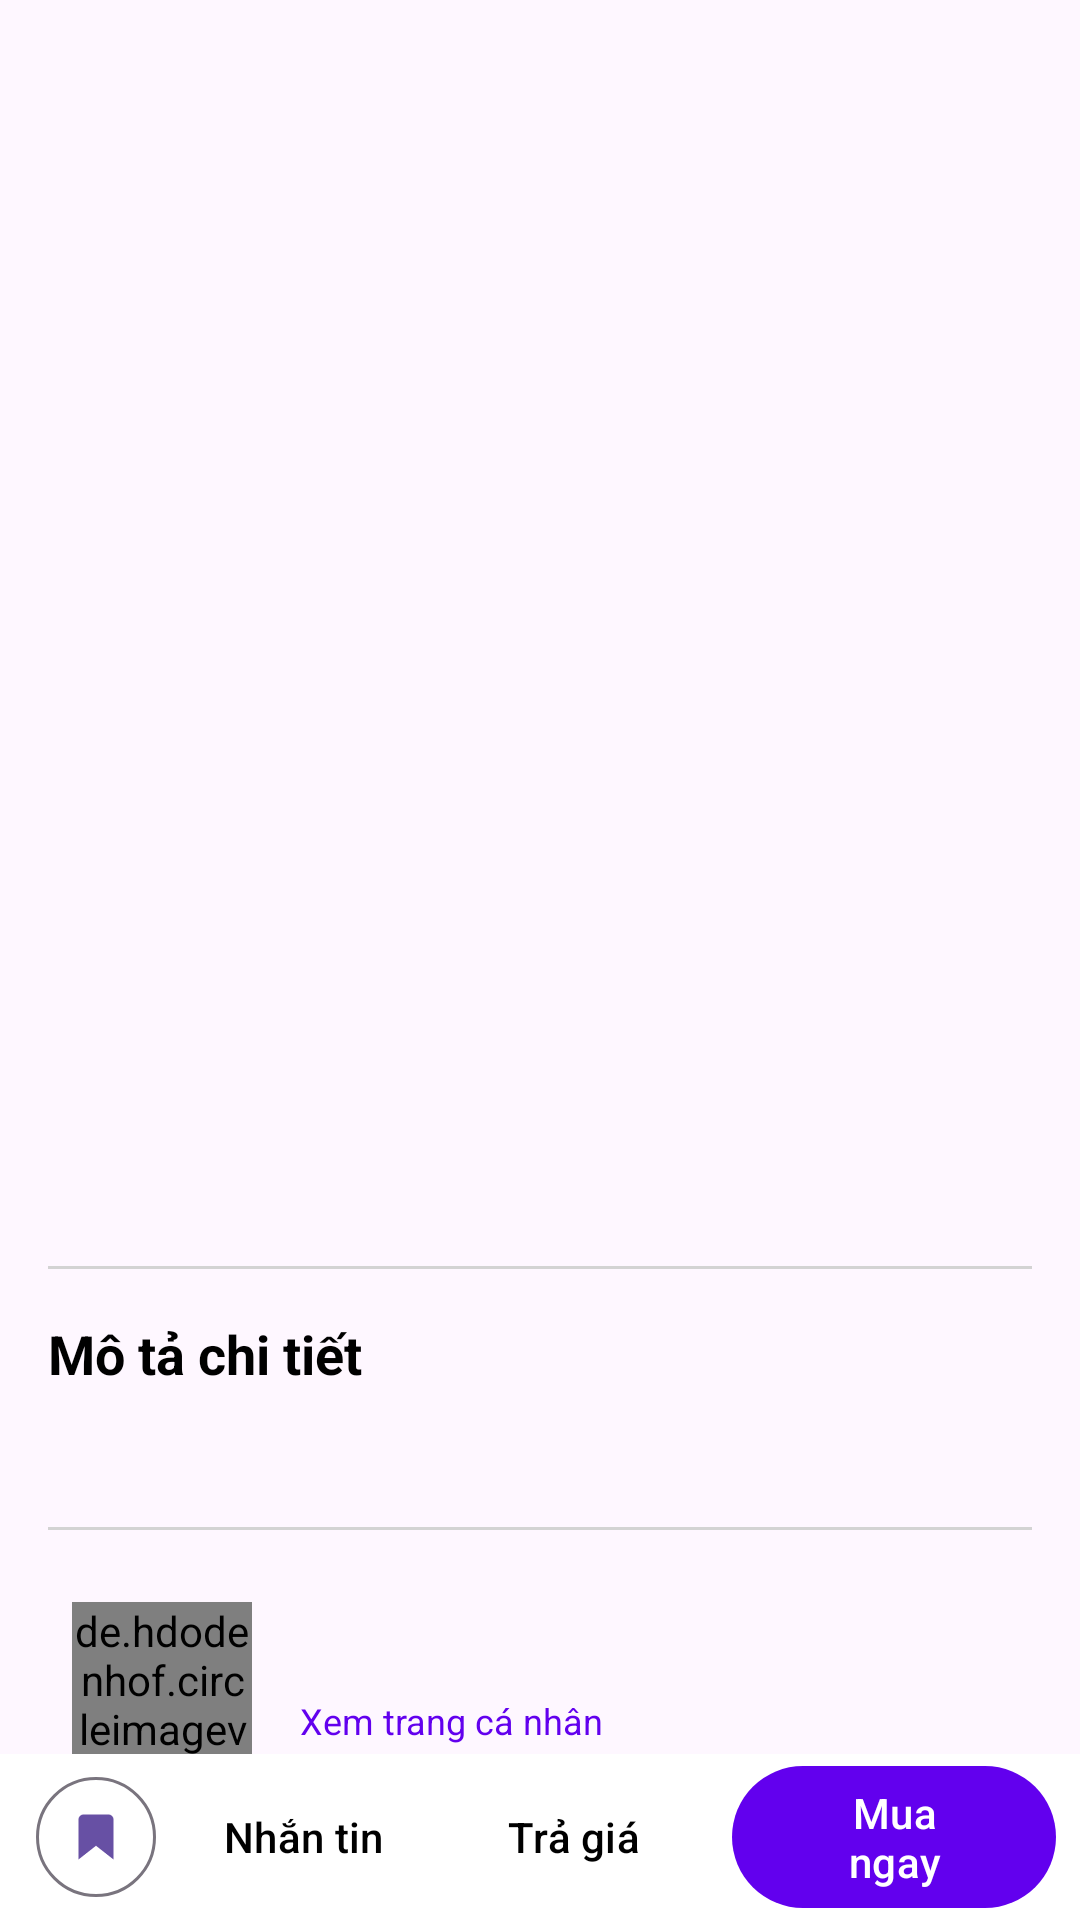

Reconstruct the res/layout file that produces this screen, plus the resources it refers to.
<!-- AndroidManifest.xml: application theme Theme.BaiCuoiKy04 -->
<!-- res/layout/activity_listing_detail.xml -->
<?xml version="1.0" encoding="utf-8"?>
<androidx.coordinatorlayout.widget.CoordinatorLayout xmlns:android="http://schemas.android.com/apk/res/android"
    xmlns:app="http://schemas.android.com/apk/res-auto"
    xmlns:tools="http://schemas.android.com/tools"
    android:layout_width="match_parent"
    android:layout_height="match_parent"
    tools:context=".ListingDetailActivity">

    
    <com.google.android.material.appbar.AppBarLayout
        android:id="@+id/app_bar"
        android:layout_width="match_parent"
        android:layout_height="300dp"
        android:fitsSystemWindows="true"
        android:theme="@style/Theme.AppCompat.DayNight.DarkActionBar">

        <com.google.android.material.appbar.CollapsingToolbarLayout
            android:id="@+id/collapsing_toolbar"
            android:layout_width="match_parent"
            android:layout_height="match_parent"
            android:fitsSystemWindows="true"
            app:contentScrim="?attr/colorPrimary"
            app:layout_scrollFlags="scroll|exitUntilCollapsed">

            <androidx.viewpager2.widget.ViewPager2
                android:id="@+id/viewPagerImageSlider"
                android:layout_width="match_parent"
                android:layout_height="match_parent"
                android:fitsSystemWindows="true"
                android:scaleType="centerCrop"
                app:layout_collapseMode="parallax" />

            <androidx.appcompat.widget.Toolbar
                android:id="@+id/toolbar"
                android:layout_width="match_parent"
                android:layout_height="?attr/actionBarSize"
                app:layout_collapseMode="pin"
                app:popupTheme="@style/Theme.AppCompat.DayNight" />

        </com.google.android.material.appbar.CollapsingToolbarLayout>
    </com.google.android.material.appbar.AppBarLayout>

    <androidx.core.widget.NestedScrollView
        android:layout_width="match_parent"
        android:layout_height="match_parent"
        app:layout_behavior="@string/appbar_scrolling_view_behavior">

        <LinearLayout
            android:layout_width="match_parent"
            android:layout_height="wrap_content"
            android:orientation="vertical"
            android:padding="16dp">

            <TextView
                android:id="@+id/textViewTitleDetail"
                android:layout_width="wrap_content"
                android:layout_height="wrap_content"
                android:textColor="@color/black"
                android:textSize="22sp"
                android:textStyle="bold"
                tools:text="Tai nghe Sony WH-1000XM4 cũ, còn bảo hành" />

            <TextView
                android:id="@+id/textViewPriceDetail"
                android:layout_width="wrap_content"
                android:layout_height="wrap_content"
                android:layout_marginTop="8dp"
                android:textColor="@color/colorPrimaryDark"
                android:textSize="24sp"
                android:textStyle="bold"
                tools:text="3.800.000đ" />

            <TextView
                android:id="@+id/textViewTimestamp"
                android:layout_width="wrap_content"
                android:layout_height="wrap_content"
                android:layout_marginTop="4dp"
                android:textSize="12sp"
                tools:text="Đăng 2 giờ trước tại Quận Cầu Giấy, Hà Nội" />

            <View
                android:layout_width="match_parent"
                android:layout_height="1dp"
                android:layout_marginTop="16dp"
                android:layout_marginBottom="16dp"
                android:background="@color/light_gray" />

            <TextView
                android:layout_width="wrap_content"
                android:layout_height="wrap_content"
                android:text="Mô tả chi tiết"
                android:textColor="@color/black"
                android:textSize="18sp"
                android:textStyle="bold" />

            <TextView
                android:id="@+id/textViewDescriptionDetail"
                android:layout_width="match_parent"
                android:layout_height="wrap_content"
                android:layout_marginTop="8dp"
                android:lineSpacingExtra="4dp"
                android:textSize="16sp"
                tools:text="Do lên đời nên mình bán lại tai nghe Sony WH-1000XM4 màu đen. Tình trạng 98%, fullbox, còn bảo hành chính hãng 6 tháng." />

            <View
                android:layout_width="match_parent"
                android:layout_height="1dp"
                android:layout_marginTop="16dp"
                android:layout_marginBottom="16dp"
                android:background="@color/light_gray" />

            <RelativeLayout
                android:id="@+id/sellerInfoLayout"
                android:layout_width="match_parent"
                android:layout_height="wrap_content"
                android:background="?attr/selectableItemBackground"
                android:padding="8dp">

                <de.hdodenhof.circleimageview.CircleImageView
                    android:id="@+id/imageViewSeller"
                    android:layout_width="60dp"
                    android:layout_height="60dp"
                    android:layout_marginEnd="16dp"
                    tools:src="@tools:sample/avatars" />

                <LinearLayout
                    android:layout_width="wrap_content"
                    android:layout_height="wrap_content"
                    android:layout_centerVertical="true"
                    android:layout_toEndOf="@id/imageViewSeller"
                    android:orientation="vertical">

                    <TextView
                        android:id="@+id/textViewSellerName"
                        android:layout_width="wrap_content"
                        android:layout_height="wrap_content"
                        android:textColor="@color/black"
                        android:textStyle="bold"
                        tools:text="An Nguyễn" />

                    <TextView
                        android:layout_width="wrap_content"
                        android:layout_height="wrap_content"
                        android:text="Xem trang cá nhân"
                        android:textColor="@color/colorPrimary"
                        android:textSize="12sp" />

                </LinearLayout>
            </RelativeLayout>
        </LinearLayout>

    </androidx.core.widget.NestedScrollView>

    
    
    <LinearLayout
        android:id="@+id/bottom_action_layout"
        android:layout_width="match_parent"
        android:layout_height="wrap_content"
        android:layout_gravity="bottom"
        android:background="@color/white"
        android:gravity="center_vertical"
        android:orientation="horizontal"
        android:paddingStart="8dp"
        android:paddingEnd="8dp">

        
        <com.google.android.material.button.MaterialButton
            android:id="@+id/btnSaveListing"
            style="@style/Widget.Material3.Button.IconButton.Outlined"
            android:layout_width="wrap_content"
            android:layout_height="wrap_content"
            app:icon="@drawable/ic_bookmark_24"
            app:iconPadding="0dp"
            app:strokeWidth="1dp" />

        
        <com.google.android.material.button.MaterialButton
            android:id="@+id/btnStartChat"
            style="@style/Widget.Material3.Button.TextButton"
            android:layout_width="0dp"
            android:layout_height="wrap_content"
            android:layout_weight="1"
            android:text="Nhắn tin"
            android:textColor="@color/black" />

        
        <com.google.android.material.button.MaterialButton
            android:id="@+id/btnMakeOffer"
            style="@style/Widget.Material3.Button.TextButton"
            android:layout_width="0dp"
            android:layout_height="wrap_content"
            android:layout_weight="1"
            android:text="Trả giá"
            android:textColor="@color/black" />

        
        <com.google.android.material.button.MaterialButton
            android:id="@+id/btnBuyNow"
            android:layout_width="0dp"
            android:layout_height="wrap_content"
            android:layout_marginStart="8dp"
            android:layout_weight="1.2"
            android:text="Mua ngay"
            app:backgroundTint="@color/colorPrimary" />

        
        <com.google.android.material.button.MaterialButton
            android:id="@+id/btnPayNow"
            android:layout_width="0dp"
            android:layout_height="wrap_content"
            android:layout_marginStart="8dp"
            android:layout_weight="1"
            android:text="Thanh toán"
            android:visibility="gone"
            app:icon="@drawable/ic_payment_24" />

    </LinearLayout>

</androidx.coordinatorlayout.widget.CoordinatorLayout>
<!-- resources referenced by this layout -->
<resources>
  <color name="black">#FF000000</color>
  <color name="colorPrimary">#6200EE</color>
  <color name="colorPrimaryDark">#3700B3</color>
  <color name="light_gray">#D3D3D3</color>
  <color name="white">#FFFFFFFF</color>
  <!-- drawable ic_bookmark_24 (drawable) -->
  <vector xmlns:android="http://schemas.android.com/apk/res/android"
      android:width="24dp"
      android:height="24dp"
      android:viewportWidth="24"
      android:viewportHeight="24">
      <path
          android:fillColor="#FF000000"
          android:pathData="M19 21l-7-5.5L5 21V5c0-1.1 0.9-2 2-2h10c1.1 0 2 0.9 2 2v16z"/>
  </vector>
  <!-- drawable ic_payment_24 (drawable) -->
  <vector xmlns:android="http://schemas.android.com/apk/res/android"
      android:width="24dp"
      android:height="24dp"
      android:viewportWidth="24"
      android:viewportHeight="24">
      <path
          android:fillColor="#FF000000"
          android:pathData="M20,4H4c-1.1,0 -2,0.9 -2,2v12c0,1.1 0.9,2 2,2h16c1.1,0 2,-0.9 2,-2V6c0,-1.1 -0.9,-2 -2,-2zm0,14H4V8h16v10zM6,12h4v2H6z" />
  </vector>
  <style name="Theme.BaiCuoiKy04" parent="Base.Theme.BaiCuoiKy04" />
  <style name="Base.Theme.BaiCuoiKy04" parent="Theme.Material3.DayNight.NoActionBar">
          
          
      </style>
</resources>
